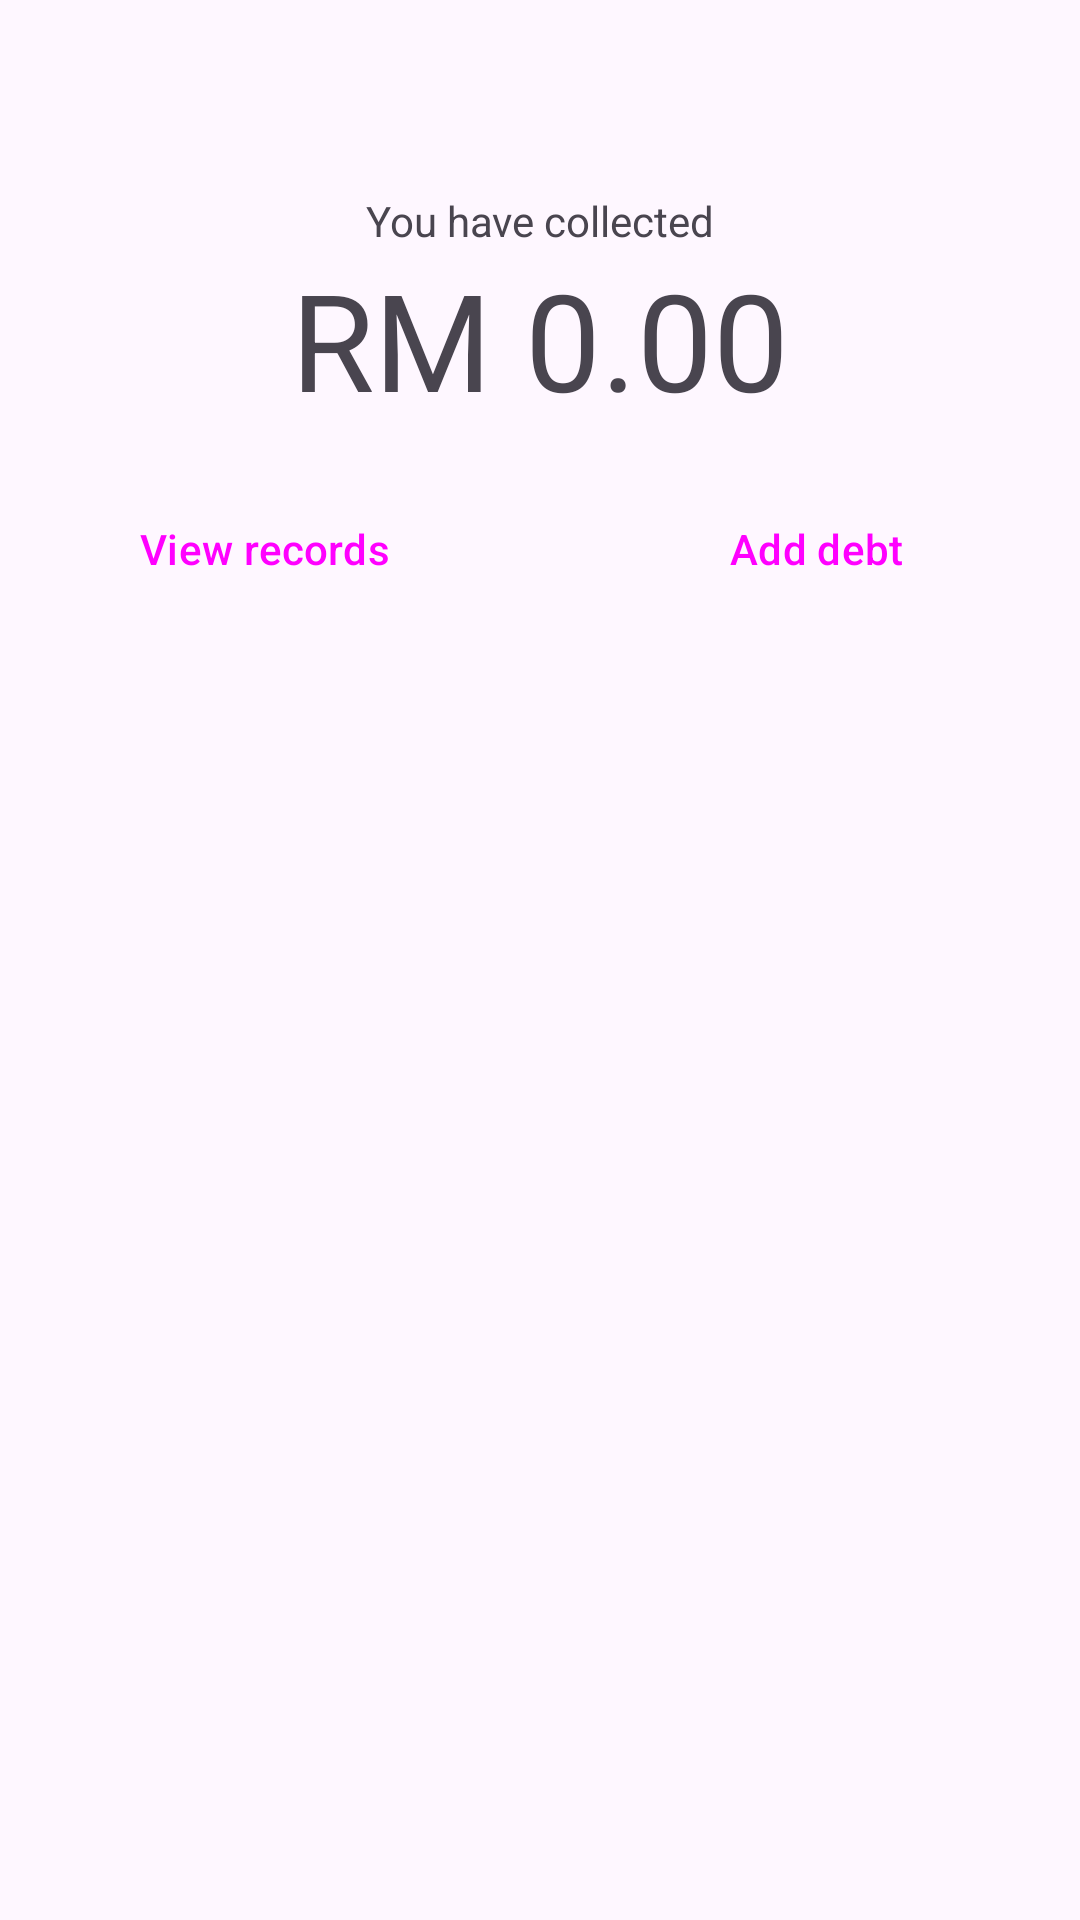

Write the Android layout XML for this screen, with the resource values it uses.
<!-- AndroidManifest.xml: application theme Theme.Material3.Light -->
<!-- res/layout/activity_main.xml -->
<?xml version="1.0" encoding="utf-8"?>
<androidx.constraintlayout.widget.ConstraintLayout xmlns:android="http://schemas.android.com/apk/res/android"
    xmlns:app="http://schemas.android.com/apk/res-auto"
    xmlns:tools="http://schemas.android.com/tools"
    android:layout_width="match_parent"
    android:layout_height="match_parent"
    android:layout_margin="16dp"
    tools:context=".MainActivity">

    <LinearLayout
        android:layout_width="match_parent"
        android:layout_height="match_parent"
        android:orientation="vertical"
        app:layout_constraintBottom_toBottomOf="parent"
        app:layout_constraintEnd_toEndOf="parent"
        app:layout_constraintStart_toStartOf="parent"
        app:layout_constraintTop_toTopOf="parent">

        <com.google.android.material.textview.MaterialTextView
            android:id="@+id/total_amount_collected_label"
            android:layout_width="match_parent"
            android:layout_height="wrap_content"
            android:layout_marginTop="64dp"
            android:text="You have collected"
            android:textAlignment="center"
            android:textAppearance="@style/TextAppearance.AppCompat.Small" />

        <com.google.android.material.textview.MaterialTextView
            android:id="@+id/total_amount_collected"
            android:layout_width="match_parent"
            android:layout_height="wrap_content"
            android:layout_marginBottom="16dp"
            android:text="RM 0.00"
            android:textAlignment="center"
            android:textAppearance="@style/TextAppearance.AppCompat.Display2"
            app:textAllCaps="true" />

        <LinearLayout
            android:layout_width="match_parent"
            android:layout_height="wrap_content"
            android:layout_marginBottom="16dp"
            android:orientation="horizontal">

            <Button
                android:id="@+id/view_records_button"
                style="@style/Widget.Material3.Button.OutlinedButton"
                android:layout_width="match_parent"
                android:layout_height="wrap_content"
                android:layout_marginEnd="4dp"
                android:layout_weight="1"
                android:text="View records" />

            <Button
                android:id="@+id/add_debt_button"
                style="@style/Widget.Material3.Button"
                android:layout_width="match_parent"
                android:layout_height="wrap_content"
                android:layout_marginStart="4dp"
                android:layout_weight="1"
                android:text="Add debt"
                app:icon="@drawable/add_24px" />

        </LinearLayout>

        <androidx.recyclerview.widget.RecyclerView
            android:id="@+id/ongoing_debts_recyclerview"
            android:layout_width="match_parent"
            android:layout_height="0dp"
            android:layout_weight="1" />

    </LinearLayout>
</androidx.constraintlayout.widget.ConstraintLayout>
<!-- resources referenced by this layout -->
<resources>

</resources>
